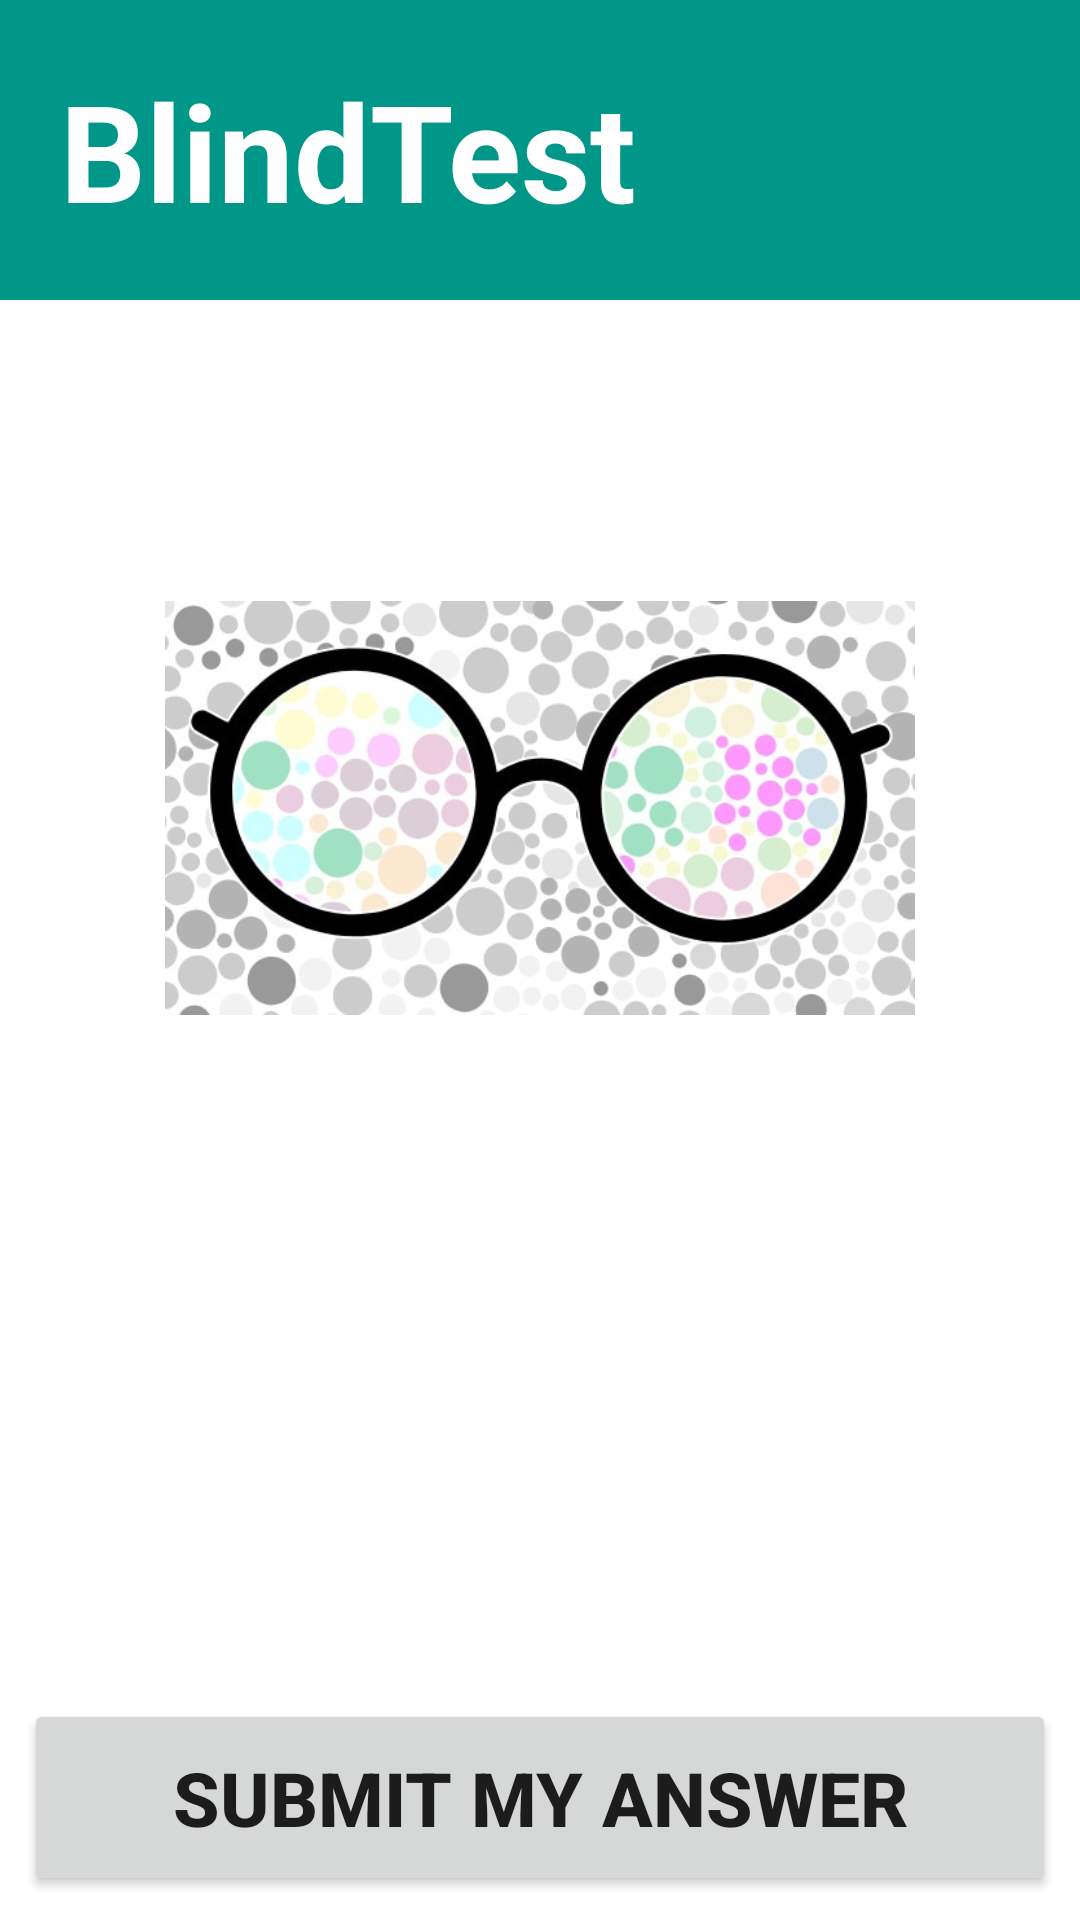

Android layout source for this screen:
<!-- AndroidManifest.xml: application theme Theme.Blind_test -->
<!-- res/layout/activity_main.xml -->
<?xml version="1.0" encoding="utf-8"?>
<LinearLayout
    xmlns:android="http://schemas.android.com/apk/res/android"
    xmlns:app="http://schemas.android.com/apk/res-auto"
    xmlns:tools="http://schemas.android.com/tools"
    android:layout_width="match_parent"
    android:orientation="vertical"
    android:background="@color/white"
    android:layout_height="match_parent"
    tools:context=".MainActivity">

<RelativeLayout
    android:layout_width="match_parent"
    android:layout_height="wrap_content"
    android:background="@color/purple_500">
    <TextView
        android:id="@+id/name_textview"
        android:layout_width="wrap_content"
        android:layout_height="wrap_content"
        android:textSize="25sp"/>
    <LinearLayout
        android:layout_width="wrap_content"
        android:layout_height="wrap_content"
        android:padding="20dp"
        android:orientation="horizontal">
        <TextView
            android:layout_width="wrap_content"
            android:text="BlindTest "
            android:textSize="45sp"
            android:textColor="@color/white"
            android:textStyle="bold"
            android:layout_height="wrap_content"/>
        <TextView
            android:id="@+id/quiznum_textview"
            android:layout_width="wrap_content"
            android:text=" "
            android:textSize="45sp"
            android:textColor="@color/white"
            android:textStyle="bold"
            android:layout_height="wrap_content"/>
    </LinearLayout>
</RelativeLayout>
<ScrollView
    android:layout_width="match_parent"
    android:layout_height="match_parent"
    android:id="@+id/scrollView"
    android:layout_weight="8">
    <LinearLayout
        android:layout_width="match_parent"
        android:layout_height="wrap_content"
        android:orientation="vertical">
        <TextView
            android:id="@+id/question_textview"
            android:layout_width="match_parent"
            android:layout_height="wrap_content"
            android:textColor="@color/black"
            android:padding="16dp"
            android:textSize="28sp"/>

        <ImageView
            android:id="@+id/quiz_image"
            android:layout_width="250dp"
            android:layout_height="200dp"
            android:layout_gravity="center"
            app:srcCompat="@drawable/blind" />
        <LinearLayout
            android:layout_width="match_parent"
            android:layout_height="wrap_content"
            android:id="@+id/answers_layout"
            android:orientation="vertical">

        </LinearLayout>


    </LinearLayout>
</ScrollView>

    <Button
        android:id="@+id/button_submit"
        android:padding="16dp"
        android:layout_margin="8dp"
        android:textStyle="bold"
        android:textSize="25sp"
        android:layout_width="match_parent"
        android:layout_height="wrap_content"
        android:text="Submit my Answer" />

</LinearLayout>
<!-- resources referenced by this layout -->
<resources>
  <color name="black">#FF000000</color>
  <color name="purple_500">#009688</color>
  <color name="white">#FFFFFFFF</color>
  <!-- drawable blind: jpg bitmap (drawable, 51472 bytes) -->
  <style name="Theme.Blind_test" parent="Theme.MaterialComponents.DayNight.NoActionBar">
          
          <item name="colorPrimary">@color/purple_500</item>
          <item name="colorPrimaryVariant">@color/purple_700</item>
          <item name="colorOnPrimary">@color/white</item>
          
          <item name="colorSecondary">@color/teal_200</item>
          <item name="colorSecondaryVariant">@color/teal_700</item>
          <item name="colorOnSecondary">@color/black</item>
          
          <item name="android:statusBarColor">?attr/colorPrimaryVariant</item>
          
      </style>
  <color name="purple_700">#027166</color>
  <color name="teal_200">#FF03DAC5</color>
  <color name="teal_700">#FF018786</color>
</resources>
